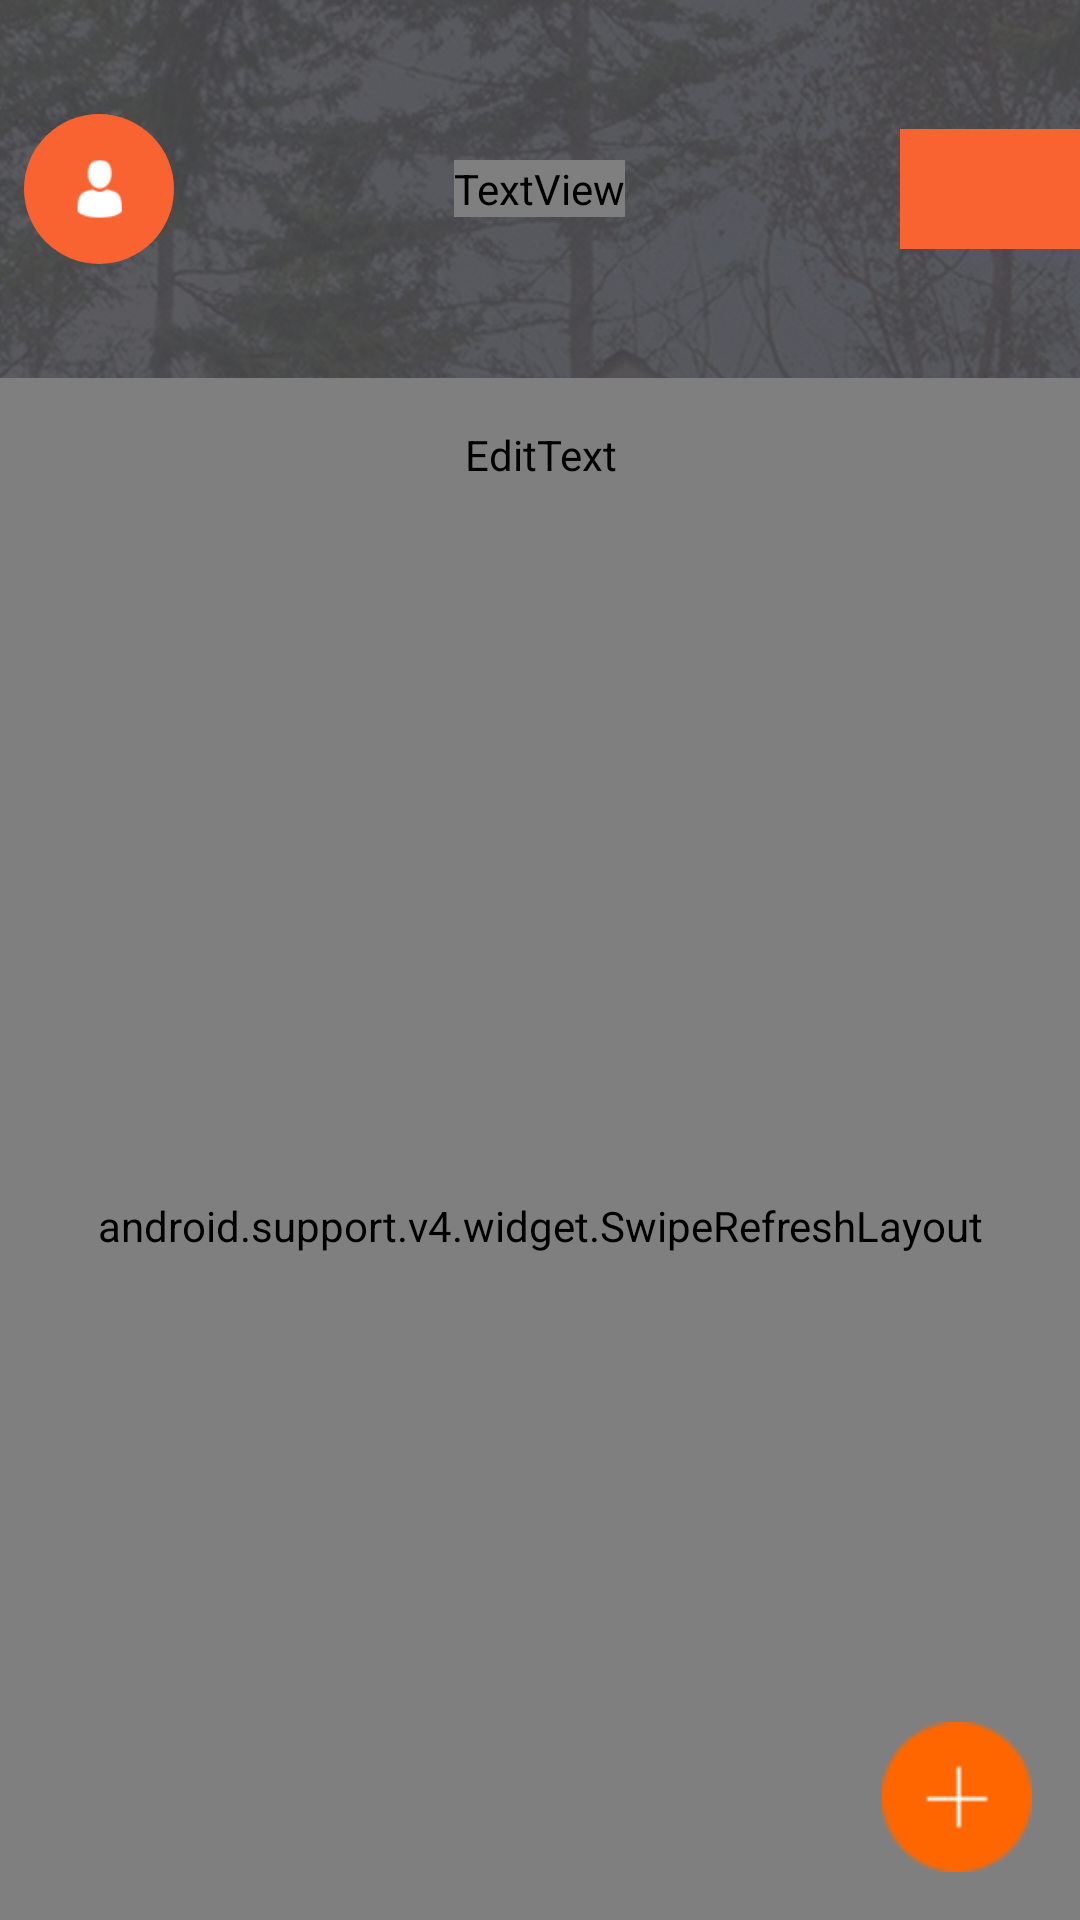

Reconstruct the res/layout file that produces this screen, plus the resources it refers to.
<!-- AndroidManifest.xml: application theme AppTheme -->
<!-- res/layout/active_orders.xml -->
<RelativeLayout xmlns:android="http://schemas.android.com/apk/res/android"
    xmlns:tools="http://schemas.android.com/tools" android:layout_width="match_parent"
    android:layout_height="match_parent" android:gravity="center_horizontal"
    android:orientation="vertical"
    android:background="@drawable/bg"
    android:id="@+id/main_layout"
    android:animateLayoutChanges="true">


    <RelativeLayout android:id="@+id/email_login_form" android:layout_width="match_parent"
        android:layout_height="wrap_content"
        android:layout_marginBottom="30dp"
        android:layout_marginTop="30dp">
        <RelativeLayout
            android:layout_width="match_parent"
            android:layout_height="wrap_content">

            <FrameLayout
                android:id="@+id/my_profile_button"
                android:layout_alignParentTop="true"
                android:layout_alignParentLeft="true"
                android:layout_alignParentStart="true"
                android:layout_width="wrap_content"
                android:layout_height="wrap_content">


                <ImageView
                    android:padding="8dp"
                    android:layout_width="wrap_content"
                    android:layout_height="wrap_content"
                    android:src="@drawable/orange_round" />

                <ImageView
                    android:layout_gravity="center"
                    android:padding="16dp"
                    android:layout_width="52dp"
                    android:layout_height="52dp"
                    android:src="@drawable/user"
                    android:id="@+id/my_profile" />

            </FrameLayout>
            <ImageView
                android:background="#F96332"
                android:src="@drawable/lightarrowright"
                android:layout_width="60dp"
                android:layout_height="40dp"
                android:id="@+id/right_button"
                android:paddingRight="16dp"
                android:paddingLeft="4dp"
                android:layout_alignParentRight="true"
                android:layout_alignParentEnd="true"
                android:layout_centerVertical="true" />

            <TextView android:layout_width="wrap_content"
                android:layout_height="wrap_content"
                android:fontFamily="'Roboto',sans-serif"
                android:textSize="26dp"
                android:text="Активные заявки"
                android:textAlignment="center"
                android:textColor="#FFF"
                android:singleLine="true"
                android:id="@+id/textView"
                android:layout_centerVertical="true"
                android:layout_centerHorizontal="true">
            </TextView>
        </RelativeLayout>

    </RelativeLayout>

    <LinearLayout
        android:orientation="vertical"
        android:id="@+id/hint_text"
        android:visibility="visible"
        android:layout_below="@+id/email_login_form"
        android:layout_width="match_parent"
        android:layout_height="match_parent"
        android:background="#fff">

        <EditText
            android:focusableInTouchMode="true"
            android:id="@+id/search_bar_active"
            android:layout_width="match_parent"
            android:layout_height="wrap_content"
            android:layout_gravity="center_horizontal"
            android:fontFamily="'Roboto', sans-serif"
            android:gravity="center_horizontal"
            android:hint="Поиск"
            android:imeOptions="actionSearch"
            android:inputType="text"
            android:maxLines="1"
            android:padding="16dp"
            android:textColor="#000"
            android:textColorHint="#90000000"
            android:textSize="18dp"
            android:visibility="visible" />

        <TextView
            android:id="@+id/hint"
            android:layout_width="wrap_content"
            android:layout_height="wrap_content"
            android:padding="16dp"
            android:textColor="#000"
            android:textSize="18dp"
            android:visibility="gone"
            android:text="Нет заявок"
            android:fontFamily="'Roboto', sans-serif"
            android:layout_centerHorizontal="true"
            android:layout_gravity="center_horizontal" />

        <android.support.v4.widget.SwipeRefreshLayout
            xmlns:android="http://schemas.android.com/apk/res/android"
            android:id="@+id/swipe_container"
            android:layout_width="match_parent"
            android:layout_height="match_parent">

            <ListView
                android:divider="#fff"
                android:layout_width="match_parent"
                android:layout_height="match_parent"
                android:orientation="vertical"
                android:background="#fff"
                android:id="@+id/active_orders_list"
                android:paddingLeft="16dp"
                android:paddingTop="8dp"
                android:paddingRight="16dp"
                android:paddingBottom="8dp"
                android:layout_alignParentLeft="true"
                android:layout_alignParentStart="true">
            </ListView>

        </android.support.v4.widget.SwipeRefreshLayout>

    </LinearLayout>


    <ImageView
        android:layout_margin="16dp"
        android:layout_width="50dp"
        android:layout_height="50dp"
        android:src="@drawable/plus"
        android:layout_weight="1"
        android:id="@+id/add_order"
        android:layout_alignBottom="@+id/hint_text"
        android:layout_alignParentRight="true"
        android:layout_alignParentEnd="true" />
</RelativeLayout>
<!-- resources referenced by this layout -->
<resources>
  <!-- drawable bg: jpg bitmap (drawable, 465973 bytes) -->
  <!-- drawable orange_round (drawable) -->
  <?xml version="1.0" encoding="utf-8"?>
  <selector xmlns:android="http://schemas.android.com/apk/res/android">
      <item>
          <shape android:shape="oval">
  
              <size android:width="50dp" android:height="50dp"></size>
              <solid android:color="#F96332"></solid>
  
          </shape>
      </item>
  </selector>
  <!-- drawable plus: png bitmap (drawable, 507 bytes) -->
  <!-- drawable user: png bitmap (drawable, 1543 bytes) -->
  <style name="AppTheme" parent="Theme.AppCompat.Light.DarkActionBar">
          
      </style>
</resources>
